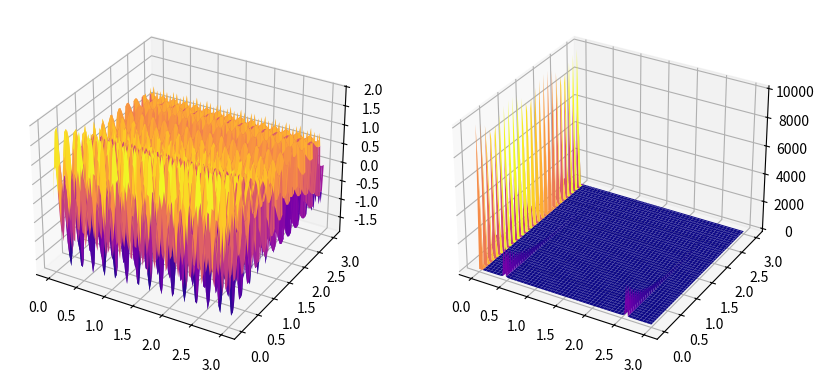

This chart was generated by the following Python code:
import numpy as np
import matplotlib.pyplot as plt
import matplotlib as mpl
'''
PSD.py
--> The Power Spectral Density PSD is defined by :
P = |x̂(f)|² with x̂ the Fourier Transform of the Signal
'''
def PSD(signal:list) -> list:
    signal=np.asarray(signal)
    signal_hat=np.fft.fft(signal)
    return np.abs(signal_hat)**2

def testSignal(x,y):
    f1=5
    f2=4
    return np.exp(-y)*np.sin(f1*2*np.pi*x)+np.sin(f2*2*np.pi*y)


def showSignalPSD(X:list,Y:list,signal:list):
    psd=PSD(signal)
    signal=np.asarray(signal)
    psd=np.asarray(psd)
    fig = plt.figure()
    fig.set_size_inches(10,7)
    ax_signal=fig.add_subplot(1,2,1,projection='3d')
    ax_psd=fig.add_subplot(1,2,2,projection='3d')
    cmap=mpl.colormaps['plasma']
    ax_signal.plot_surface(X,Y,signal,cmap=cmap)
    ax_psd.plot_surface(X,Y,psd,cmap=cmap)
    plt.show()

n_x,n_y=100,100
X,Y=np.linspace(0,3,n_x),np.linspace(0,3,n_y)
X,Y=np.meshgrid(X,Y)
signal=testSignal(X,Y)
showSignalPSD(X,Y,signal)